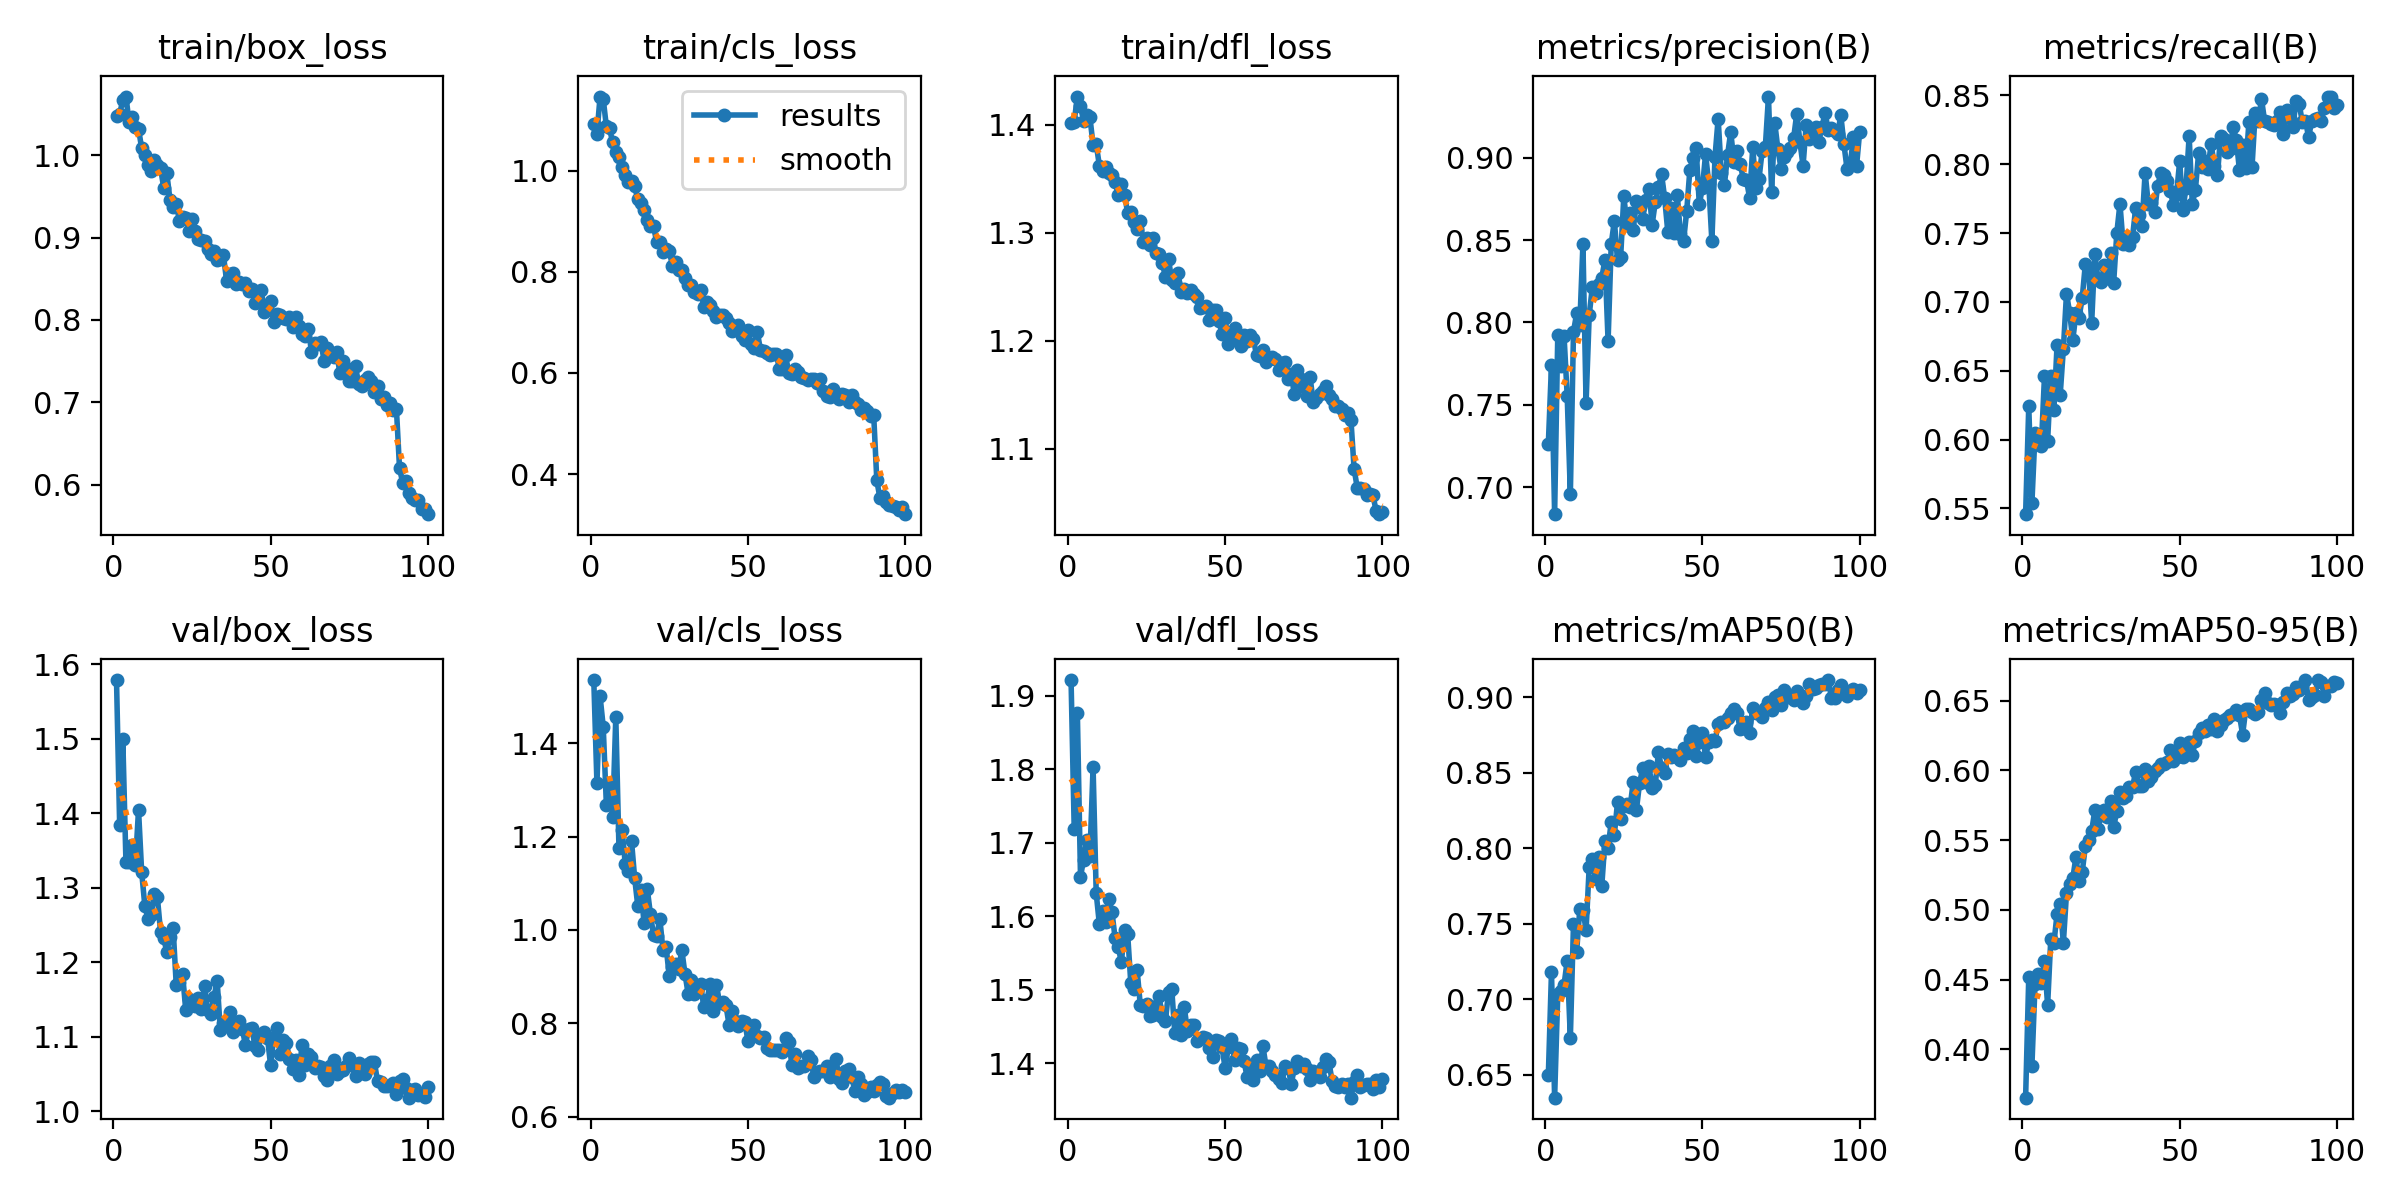

The table this chart was drawn from, first rows:
epoch, time, train/box_loss, train/cls_loss, train/dfl_loss, metrics/precision(B), metrics/recall(B), metrics/mAP50(B), metrics/mAP50-95(B), val/box_loss, val/cls_loss, val/dfl_loss, lr/pg0, lr/pg1, lr/pg2
1, 78.74, 1.048, 1.092, 1.402, 0.7262, 0.5458, 0.6498, 0.3653, 1.579, 1.535, 1.922, 0.0003314, 0.0003314, 0.06719
2, 150, 1.05, 1.072, 1.403, 0.7741, 0.6242, 0.718, 0.4519, 1.384, 1.314, 1.719, 0.0006587, 0.0006587, 0.03419
3, 221.2, 1.067, 1.146, 1.426, 0.6835, 0.5538, 0.635, 0.3879, 1.5, 1.5, 1.877, 0.0009801, 0.0009801, 0.001174
4, 292.1, 1.071, 1.142, 1.417, 0.7924, 0.6048, 0.7034, 0.4468, 1.334, 1.435, 1.654, 0.000973, 0.000973, 0.000973
5, 362.9, 1.04, 1.087, 1.403, 0.7737, 0.5995, 0.7058, 0.4537, 1.334, 1.268, 1.677, 0.000964, 0.000964, 0.000964
6, 434.3, 1.046, 1.083, 1.409, 0.7917, 0.5954, 0.7097, 0.4476, 1.357, 1.315, 1.704, 0.000955, 0.000955, 0.000955
7, 505.3, 1.035, 1.056, 1.407, 0.7552, 0.6459, 0.7257, 0.4634, 1.331, 1.242, 1.683, 0.000946, 0.000946, 0.000946
8, 576.3, 1.032, 1.037, 1.381, 0.6958, 0.5989, 0.6745, 0.4315, 1.405, 1.456, 1.803, 0.000937, 0.000937, 0.000937
9, 647.3, 1.008, 1.026, 1.382, 0.7943, 0.6458, 0.7501, 0.4788, 1.321, 1.176, 1.631, 0.000928, 0.000928, 0.000928
10, 721, 1.001, 1.007, 1.362, 0.8055, 0.6216, 0.7316, 0.4761, 1.276, 1.214, 1.589, 0.000919, 0.000919, 0.000919
11, 791.6, 0.9879, 0.9919, 1.357, 0.7984, 0.6686, 0.7597, 0.4971, 1.258, 1.141, 1.607, 0.00091, 0.00091, 0.00091
12, 862.1, 0.9804, 0.9771, 1.361, 0.8477, 0.6326, 0.7593, 0.504, 1.263, 1.126, 1.592, 0.000901, 0.000901, 0.000901
13, 934.6, 0.994, 0.9793, 1.356, 0.7512, 0.6655, 0.7458, 0.4762, 1.292, 1.19, 1.623, 0.000892, 0.000892, 0.000892
14, 1011, 0.9878, 0.9685, 1.353, 0.8046, 0.7059, 0.7879, 0.5117, 1.287, 1.111, 1.606, 0.000883, 0.000883, 0.000883
15, 1088, 0.9846, 0.943, 1.347, 0.8216, 0.6922, 0.793, 0.5187, 1.241, 1.051, 1.57, 0.000874, 0.000874, 0.000874
16, 1167, 0.9607, 0.9363, 1.335, 0.8181, 0.6721, 0.7795, 0.5225, 1.232, 1.085, 1.558, 0.000865, 0.000865, 0.000865
17, 1245, 0.9779, 0.9227, 1.345, 0.8237, 0.6917, 0.7941, 0.5379, 1.214, 1.014, 1.538, 0.000856, 0.000856, 0.000856
18, 1321, 0.9462, 0.9016, 1.335, 0.8273, 0.6886, 0.7753, 0.5205, 1.234, 1.088, 1.581, 0.000847, 0.000847, 0.000847
19, 1397, 0.9376, 0.8912, 1.318, 0.838, 0.7027, 0.8052, 0.5271, 1.246, 1.035, 1.576, 0.000838, 0.000838, 0.000838
20, 1477, 0.9407, 0.8897, 1.319, 0.7886, 0.7276, 0.8003, 0.5456, 1.169, 0.9883, 1.509, 0.000829, 0.000829, 0.000829
21, 1548, 0.9204, 0.8583, 1.31, 0.8478, 0.7249, 0.8176, 0.5499, 1.174, 0.9881, 1.501, 0.00082, 0.00082, 0.00082
22, 1619, 0.9254, 0.8594, 1.303, 0.8617, 0.6843, 0.8091, 0.5563, 1.184, 1.024, 1.527, 0.000811, 0.000811, 0.000811
23, 1687, 0.9232, 0.8398, 1.311, 0.8377, 0.735, 0.8305, 0.5714, 1.136, 0.9571, 1.48, 0.000802, 0.000802, 0.000802
24, 1754, 0.9086, 0.8455, 1.291, 0.84, 0.7169, 0.8197, 0.5581, 1.15, 0.9639, 1.478, 0.000793, 0.000793, 0.000793
25, 1823, 0.9228, 0.8408, 1.295, 0.8767, 0.7142, 0.8277, 0.5682, 1.144, 0.9011, 1.481, 0.000784, 0.000784, 0.000784
26, 1895, 0.9076, 0.8121, 1.288, 0.8593, 0.7264, 0.8292, 0.5715, 1.14, 0.92, 1.464, 0.000775, 0.000775, 0.000775
27, 1966, 0.8983, 0.8183, 1.295, 0.8666, 0.7171, 0.8274, 0.5668, 1.152, 0.928, 1.466, 0.000766, 0.000766, 0.000766
28, 2037, 0.8965, 0.8035, 1.281, 0.856, 0.7354, 0.844, 0.578, 1.137, 0.9172, 1.478, 0.000757, 0.000757, 0.000757
29, 2109, 0.8961, 0.8036, 1.28, 0.8739, 0.714, 0.8253, 0.5591, 1.168, 0.9566, 1.491, 0.000748, 0.000748, 0.000748
30, 2180, 0.8856, 0.7881, 1.272, 0.8699, 0.75, 0.8431, 0.5711, 1.135, 0.906, 1.463, 0.000739, 0.000739, 0.000739
31, 2251, 0.8802, 0.7731, 1.259, 0.863, 0.7713, 0.8529, 0.5843, 1.13, 0.8633, 1.457, 0.00073, 0.00073, 0.00073
32, 2322, 0.8843, 0.7742, 1.275, 0.8747, 0.7421, 0.8437, 0.5805, 1.153, 0.8926, 1.498, 0.000721, 0.000721, 0.000721
33, 2392, 0.8728, 0.7606, 1.256, 0.8813, 0.7475, 0.8543, 0.5815, 1.175, 0.8639, 1.502, 0.000712, 0.000712, 0.000712
34, 2464, 0.874, 0.755, 1.253, 0.8593, 0.7411, 0.8402, 0.5881, 1.109, 0.8757, 1.441, 0.000703, 0.000703, 0.000703
35, 2538, 0.8788, 0.7643, 1.263, 0.873, 0.7472, 0.8418, 0.588, 1.118, 0.8835, 1.466, 0.000694, 0.000694, 0.000694
36, 2609, 0.8476, 0.7308, 1.245, 0.8821, 0.7681, 0.8637, 0.5992, 1.114, 0.8346, 1.438, 0.000685, 0.000685, 0.000685
37, 2681, 0.8564, 0.7397, 1.248, 0.8902, 0.7629, 0.8533, 0.5888, 1.133, 0.8503, 1.477, 0.000676, 0.000676, 0.000676
38, 2752, 0.8565, 0.7344, 1.244, 0.8754, 0.7549, 0.8497, 0.589, 1.107, 0.8849, 1.443, 0.000667, 0.000667, 0.000667
39, 2823, 0.8439, 0.7228, 1.247, 0.8548, 0.7939, 0.8624, 0.6011, 1.119, 0.8274, 1.451, 0.000658, 0.000658, 0.000658
40, 2894, 0.8462, 0.7099, 1.243, 0.8695, 0.7714, 0.8603, 0.5924, 1.121, 0.882, 1.453, 0.000649, 0.000649, 0.000649
41, 2965, 0.844, 0.7144, 1.241, 0.8545, 0.7719, 0.8616, 0.5952, 1.11, 0.844, 1.431, 0.00064, 0.00064, 0.00064
42, 3036, 0.8451, 0.7151, 1.23, 0.8777, 0.7655, 0.8607, 0.5999, 1.089, 0.8451, 1.433, 0.000631, 0.000631, 0.000631
43, 3107, 0.8355, 0.7081, 1.231, 0.8536, 0.7845, 0.8586, 0.6017, 1.111, 0.8396, 1.435, 0.000622, 0.000622, 0.000622
44, 3178, 0.8382, 0.6992, 1.232, 0.8494, 0.7936, 0.8662, 0.6049, 1.112, 0.7976, 1.434, 0.000613, 0.000613, 0.000613
45, 3250, 0.8203, 0.682, 1.219, 0.8678, 0.7918, 0.8629, 0.6044, 1.088, 0.8272, 1.421, 0.000604, 0.000604, 0.000604
46, 3320, 0.8245, 0.6857, 1.229, 0.8926, 0.7876, 0.8726, 0.6061, 1.082, 0.805, 1.408, 0.000595, 0.000595, 0.000595
47, 3392, 0.8363, 0.695, 1.228, 0.9002, 0.7808, 0.8774, 0.6146, 1.102, 0.7954, 1.431, 0.000586, 0.000586, 0.000586
48, 3465, 0.8102, 0.6729, 1.218, 0.9058, 0.7702, 0.8614, 0.6067, 1.106, 0.8052, 1.431, 0.000577, 0.000577, 0.000577
49, 3536, 0.8121, 0.6648, 1.206, 0.8719, 0.7783, 0.8701, 0.6098, 1.098, 0.8038, 1.421, 0.000568, 0.000568, 0.000568
50, 3607, 0.823, 0.6839, 1.221, 0.8818, 0.8024, 0.8761, 0.6194, 1.062, 0.7632, 1.393, 0.000559, 0.000559, 0.000559
51, 3677, 0.7973, 0.657, 1.197, 0.9023, 0.7665, 0.8605, 0.6095, 1.099, 0.785, 1.422, 0.00055, 0.00055, 0.00055
52, 3748, 0.807, 0.649, 1.207, 0.8847, 0.7829, 0.8703, 0.6156, 1.111, 0.7966, 1.433, 0.000541, 0.000541, 0.000541
53, 3820, 0.8066, 0.6807, 1.212, 0.8494, 0.8204, 0.8717, 0.62, 1.077, 0.7737, 1.404, 0.000532, 0.000532, 0.000532
54, 3890, 0.8026, 0.6455, 1.202, 0.9007, 0.7713, 0.871, 0.6109, 1.095, 0.7688, 1.421, 0.000523, 0.000523, 0.000523
55, 3962, 0.8009, 0.6431, 1.195, 0.9239, 0.7816, 0.8821, 0.6214, 1.092, 0.7704, 1.419, 0.000514, 0.000514, 0.000514
56, 4033, 0.804, 0.6392, 1.205, 0.8908, 0.8079, 0.8833, 0.6266, 1.07, 0.747, 1.403, 0.000505, 0.000505, 0.000505
57, 4104, 0.7914, 0.6351, 1.2, 0.8838, 0.798, 0.8834, 0.6304, 1.057, 0.7432, 1.381, 0.000496, 0.000496, 0.000496
58, 4175, 0.8031, 0.6372, 1.205, 0.9018, 0.8023, 0.8865, 0.6285, 1.069, 0.7439, 1.394, 0.000487, 0.000487, 0.000487
59, 4247, 0.7926, 0.6382, 1.201, 0.9159, 0.7968, 0.8899, 0.6329, 1.049, 0.7421, 1.377, 0.000478, 0.000478, 0.000478
60, 4320, 0.7834, 0.6081, 1.186, 0.8978, 0.8149, 0.8924, 0.6299, 1.089, 0.7438, 1.404, 0.000469, 0.000469, 0.000469
... 40 more rows
